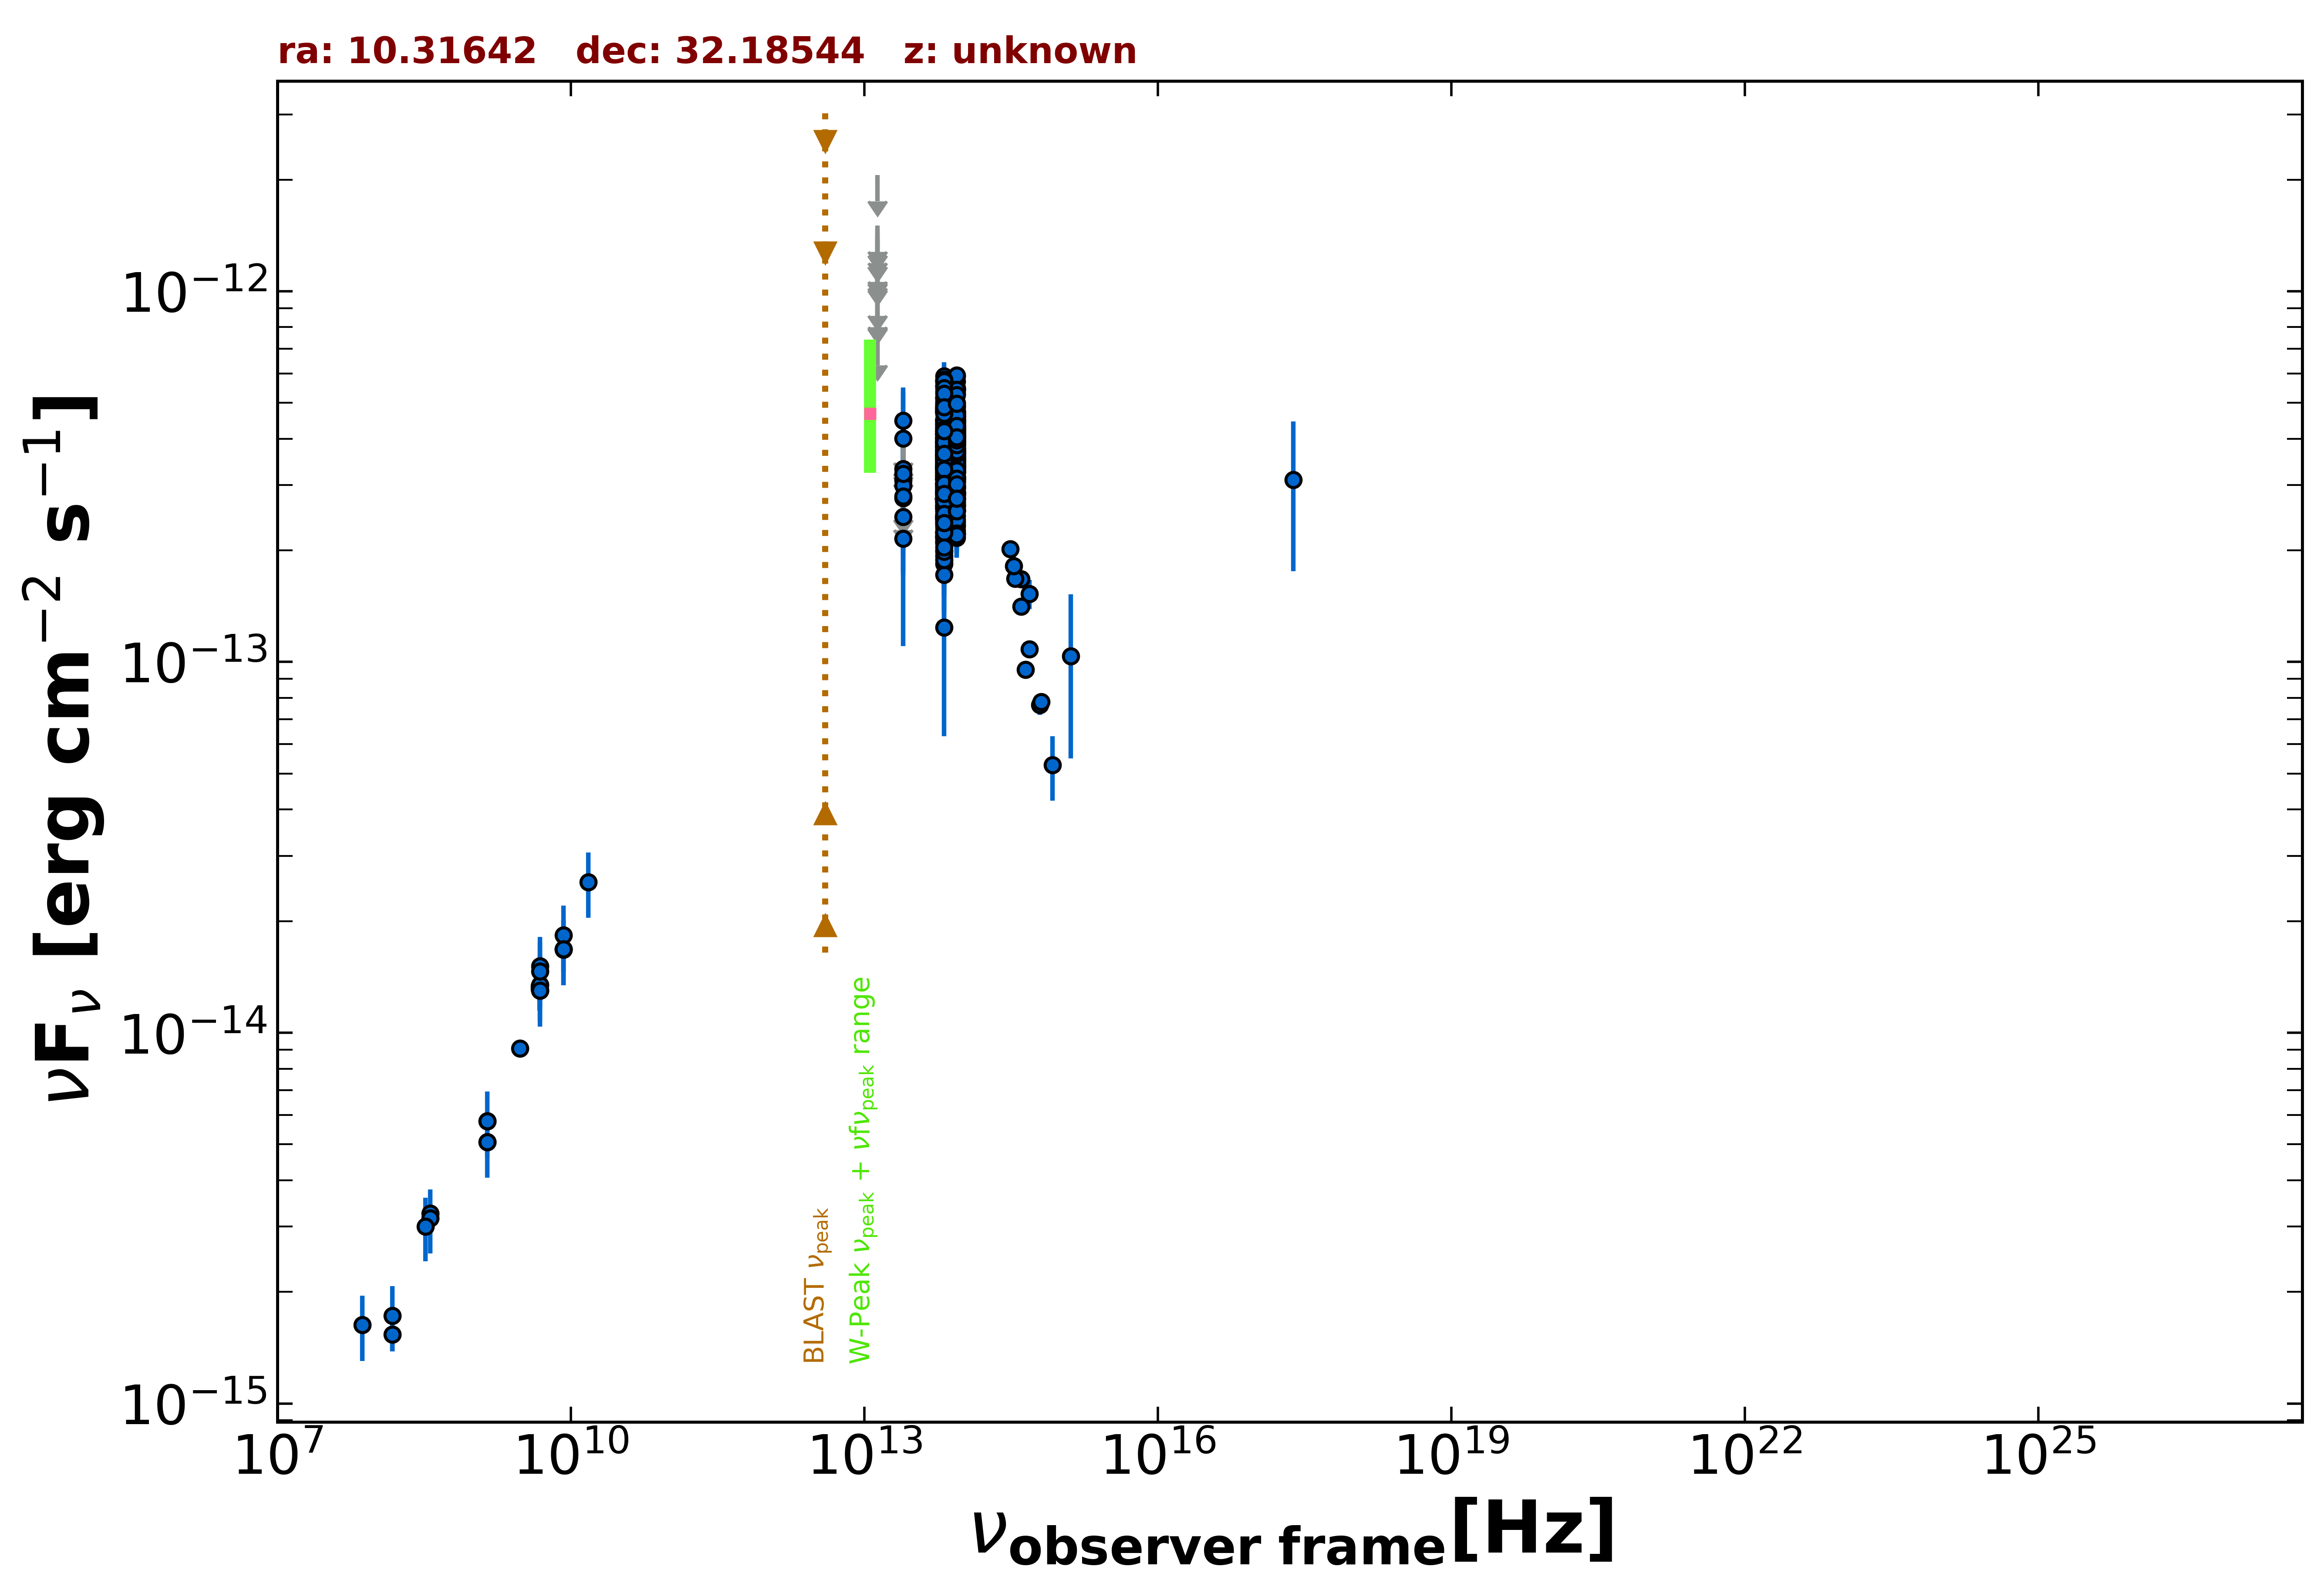

Data behind this chart, as committed beside it:
freq., flux, err_flux, MJD_start, MJD_end, flag, catalog, reference
1.400e+09, 5.783e-15, 1.735e-16, 55000, 55000, , NVSS, Condon et al. 1998  AJ  115  1693
3.000e+09, 9.081e-15, 5.050e-17, 55000, 55000, , VLASSQL, Gordon et al. 2021  ApJS  255  30
2.418e+17, 3.103e-13, 1.348e-13, 55000, 55000, , RASS, Boller et al. 2016  A&A  103  1
1.500e+08, 1.536e-15, 1.535e-16, 55000, 55000, , TGSS150, Intema et al. 2017  A&A  598  A781
8.400e+09, 1.677e-14, 0.000e+00, 55000, 55000, , CRATES, Healey et al. 2007  ApJS  171  61
4.800e+09, 1.334e-14, 1.200e-15, 55000, 55000, , GB6, Gregory et al. 1996  ApJS  103  427
4.800e+09, 1.315e-14, 1.680e-15, 55000, 55000, , GB87, Gregory et al. 1992  VizieR  VIII/14/j20…
4.850e+09, 1.300e-14, 0.000e+00, 55000, 55000, , NORTH20, White and Becker  1992  ApJS  79  331
1.400e+09, 5.068e-15, 0.000e+00, 55000, 55000, , NORTH20, White and Becker  1992  ApJS  79  331
3.650e+08, 3.259e-15, 0.000e+00, 55000, 55000, , NORTH20, White and Becker  1992  ApJS  79  331
8.817e+13, 3.338e-13, 2.500e-15, 55000, 55000, , UNWISE, Schlafly et al. 2019  ApJS  240  30
6.517e+13, 2.943e-13, 3.650e-15, 55000, 55000, , UNWISE, Schlafly et al. 2019  ApJS  240  30
8.817e+13, 2.702e-13, 8.450e-15, 55000, 55000, , WISE, Wright et al. 2010  AJ  140  1868
6.517e+13, 2.420e-13, 9.600e-15, 55000, 55000, , WISE, Wright et al. 2010  AJ  140  1868
2.498e+13, 2.463e-13, 3.280e-14, 55000, 55000, , WISE, Wright et al. 2010  AJ  140  1868
1.363e+13, 3.020e-13, 1.515e-13, 55000, 55000, , WISE, Wright et al. 2010  AJ  140  1868
8.817e+13, 3.949e-13, 2.730e-14, 56858, 56858, , NEOWISE, Mainzer et al. 2014  ApJ  792  30
6.517e+13, 4.005e-13, 4.065e-14, 56858, 56858, , NEOWISE, Mainzer et al. 2014  ApJ  792  30
8.817e+13, 4.067e-13, 2.890e-14, 56858, 56858, , NEOWISE, Mainzer et al. 2014  ApJ  792  30
6.517e+13, 3.469e-13, 4.550e-14, 56858, 56858, , NEOWISE, Mainzer et al. 2014  ApJ  792  30
8.817e+13, 4.089e-13, 3.130e-14, 56858, 56858, , NEOWISE, Mainzer et al. 2014  ApJ  792  30
6.517e+13, 4.490e-13, 4.100e-14, 56858, 56858, , NEOWISE, Mainzer et al. 2014  ApJ  792  30
8.817e+13, 4.734e-13, 3.490e-14, 56858, 56858, , NEOWISE, Mainzer et al. 2014  ApJ  792  30
6.517e+13, 4.202e-13, 4.535e-14, 56858, 56858, , NEOWISE, Mainzer et al. 2014  ApJ  792  30
8.817e+13, 4.898e-13, 3.070e-14, 56858, 56858, , NEOWISE, Mainzer et al. 2014  ApJ  792  30
6.517e+13, 4.856e-13, 4.570e-14, 56858, 56858, , NEOWISE, Mainzer et al. 2014  ApJ  792  30
8.817e+13, 3.985e-13, 2.900e-14, 56858, 56858, , NEOWISE, Mainzer et al. 2014  ApJ  792  30
6.517e+13, 4.046e-13, 4.405e-14, 56858, 56858, , NEOWISE, Mainzer et al. 2014  ApJ  792  30
8.817e+13, 4.097e-13, 2.870e-14, 56858, 56858, , NEOWISE, Mainzer et al. 2014  ApJ  792  30
6.517e+13, 5.019e-13, 4.255e-14, 56858, 56858, , NEOWISE, Mainzer et al. 2014  ApJ  792  30
8.817e+13, 4.022e-13, 2.970e-14, 56858, 56858, , NEOWISE, Mainzer et al. 2014  ApJ  792  30
6.517e+13, 4.103e-13, 5.265e-14, 56858, 56858, , NEOWISE, Mainzer et al. 2014  ApJ  792  30
8.817e+13, 4.484e-13, 2.810e-14, 56858, 56858, , NEOWISE, Mainzer et al. 2014  ApJ  792  30
6.517e+13, 4.352e-13, 4.010e-14, 56858, 56858, , NEOWISE, Mainzer et al. 2014  ApJ  792  30
8.817e+13, 4.150e-13, 2.635e-14, 56858, 56858, , NEOWISE, Mainzer et al. 2014  ApJ  792  30
6.517e+13, 4.288e-13, 4.510e-14, 56858, 56858, , NEOWISE, Mainzer et al. 2014  ApJ  792  30
8.817e+13, 3.938e-13, 4.070e-14, 56858, 56858, , NEOWISE, Mainzer et al. 2014  ApJ  792  30
6.517e+13, 3.547e-13, 4.025e-14, 56858, 56858, , NEOWISE, Mainzer et al. 2014  ApJ  792  30
8.817e+13, 4.614e-13, 2.975e-14, 56858, 56858, , NEOWISE, Mainzer et al. 2014  ApJ  792  30
6.517e+13, 3.378e-13, 4.120e-14, 56858, 56858, , NEOWISE, Mainzer et al. 2014  ApJ  792  30
8.817e+13, 3.740e-13, 3.240e-14, 56858, 56858, , NEOWISE, Mainzer et al. 2014  ApJ  792  30
6.517e+13, 3.428e-13, 4.150e-14, 56858, 56858, , NEOWISE, Mainzer et al. 2014  ApJ  792  30
8.817e+13, 3.245e-13, 2.510e-14, 57033, 57033, , NEOWISE, Mainzer et al. 2014  ApJ  792  30
6.517e+13, 3.187e-13, 4.180e-14, 57033, 57033, , NEOWISE, Mainzer et al. 2014  ApJ  792  30
8.817e+13, 3.446e-13, 2.475e-14, 57033, 57033, , NEOWISE, Mainzer et al. 2014  ApJ  792  30
6.517e+13, 2.189e-13, 3.870e-14, 57033, 57033, , NEOWISE, Mainzer et al. 2014  ApJ  792  30
8.817e+13, 4.204e-13, 3.140e-14, 57033, 57033, , NEOWISE, Mainzer et al. 2014  ApJ  792  30
6.517e+13, 3.573e-13, 4.120e-14, 57033, 57033, , NEOWISE, Mainzer et al. 2014  ApJ  792  30
8.817e+13, 3.465e-13, 2.460e-14, 57033, 57033, , NEOWISE, Mainzer et al. 2014  ApJ  792  30
6.517e+13, 2.467e-13, 4.800e-14, 57033, 57033, , NEOWISE, Mainzer et al. 2014  ApJ  792  30
8.817e+13, 3.641e-13, 2.985e-14, 57033, 57033, , NEOWISE, Mainzer et al. 2014  ApJ  792  30
6.517e+13, 3.187e-13, 4.030e-14, 57033, 57033, , NEOWISE, Mainzer et al. 2014  ApJ  792  30
8.817e+13, 3.389e-13, 3.090e-14, 57033, 57033, , NEOWISE, Mainzer et al. 2014  ApJ  792  30
6.517e+13, 3.325e-13, 3.560e-14, 57033, 57033, , NEOWISE, Mainzer et al. 2014  ApJ  792  30
8.817e+13, 3.761e-13, 2.530e-14, 57032, 57032, , NEOWISE, Mainzer et al. 2014  ApJ  792  30
6.517e+13, 3.616e-13, 4.305e-14, 57032, 57032, , NEOWISE, Mainzer et al. 2014  ApJ  792  30
8.817e+13, 3.383e-13, 3.340e-14, 57033, 57033, , NEOWISE, Mainzer et al. 2014  ApJ  792  30
6.517e+13, 3.322e-13, 3.585e-14, 57033, 57033, , NEOWISE, Mainzer et al. 2014  ApJ  792  30
8.817e+13, 4.112e-13, 2.580e-14, 57584, 57584, , NEOWISE, Mainzer et al. 2014  ApJ  792  30
6.517e+13, 2.649e-13, 5.405e-14, 57584, 57584, , NEOWISE, Mainzer et al. 2014  ApJ  792  30
... 589 more rows
